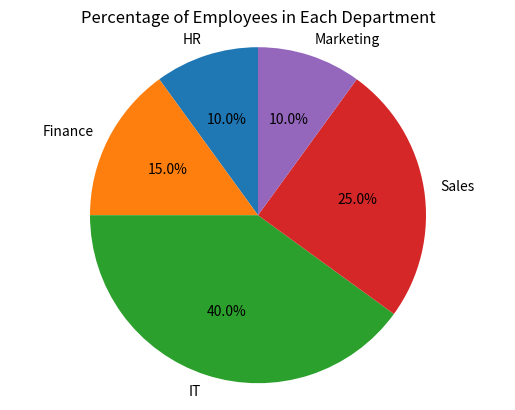

This chart was generated by the following Python code:

# Write a program to display a pie chart showing the percentage of employees in each department of a company

import matplotlib.pyplot as plt

# Sample data: Number of employees in each department
departments = ['HR', 'Finance', 'IT', 'Sales', 'Marketing']
employees = [10, 15, 40, 25, 10]

# Plot pie chart
plt.pie(employees, labels=departments, autopct='%1.1f%%', startangle=90)

# Title
plt.title('Percentage of Employees in Each Department')

# Make chart a circle
plt.axis('equal')

# Show chart
plt.show()
